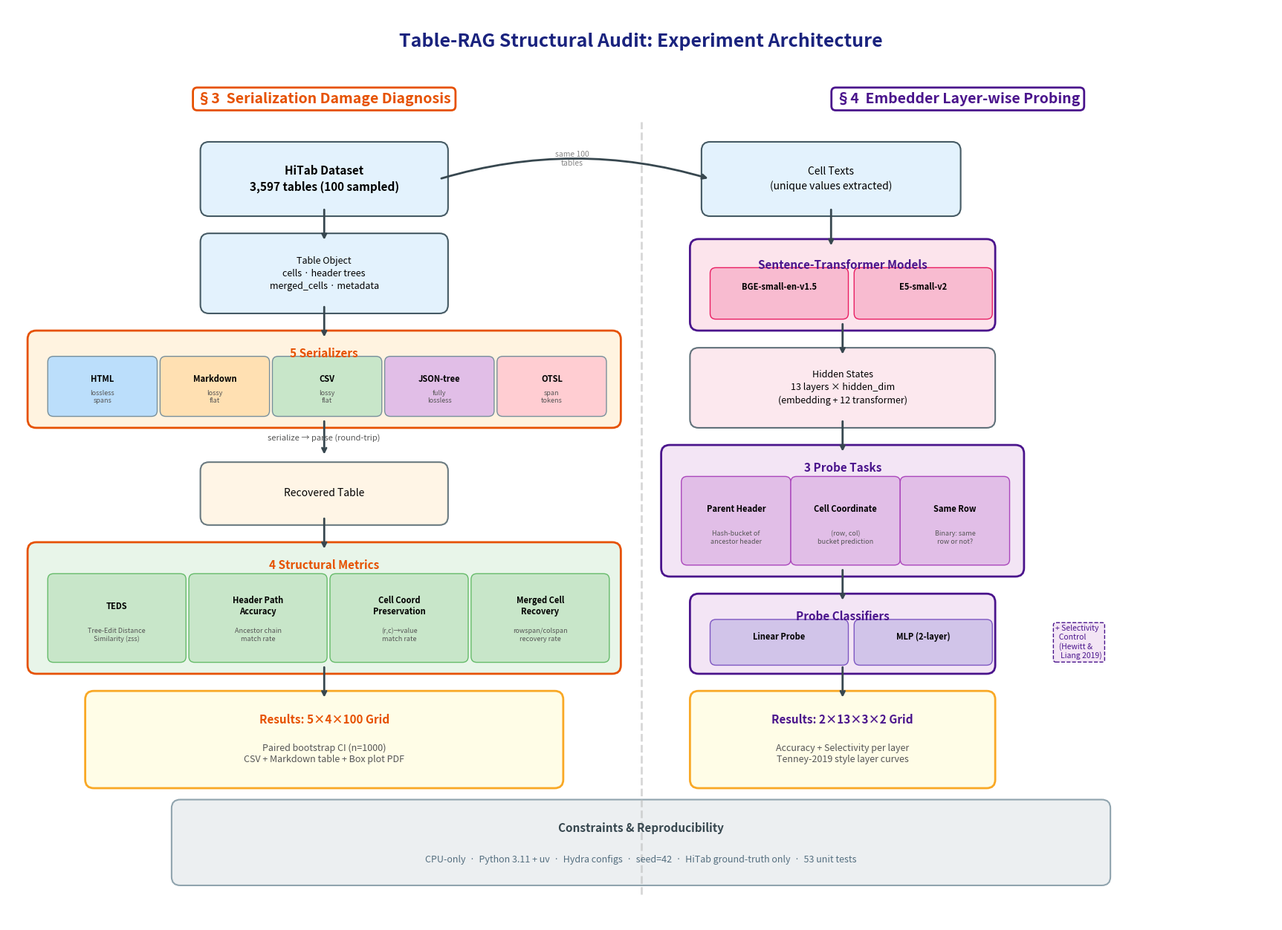

Reproduce this figure in Python. (Note: this script raises an exception after producing the figure.)
# SPDX-License-Identifier: MIT
"""Generate experiment architecture diagram."""

import matplotlib
matplotlib.use("Agg")
import matplotlib.pyplot as plt
from matplotlib.patches import FancyBboxPatch

fig, ax = plt.subplots(figsize=(22, 16))
ax.set_xlim(0, 22)
ax.set_ylim(0, 16)
ax.axis("off")
fig.patch.set_facecolor("white")

# Colors
C_DATA = "#E3F2FD"
C_SER = "#FFF3E0"
C_METRIC = "#E8F5E9"
C_PROBE = "#F3E5F5"
C_MODEL = "#FCE4EC"
C_RESULT = "#FFFDE7"
C_ARROW = "#37474F"
C_TITLE = "#1A237E"
C_SEC3 = "#E65100"
C_SEC4 = "#4A148C"


def box(x, y, w, h, text, color, fontsize=10, bold=False, border="#455A64", lw=1.5, alpha=1.0):
    rect = FancyBboxPatch(
        (x, y), w, h, boxstyle="round,pad=0.15",
        facecolor=color, edgecolor=border, linewidth=lw, alpha=alpha,
    )
    ax.add_patch(rect)
    weight = "bold" if bold else "normal"
    ax.text(
        x + w / 2, y + h / 2, text, ha="center", va="center",
        fontsize=fontsize, fontweight=weight, color="black", linespacing=1.4,
    )


def arrow(x1, y1, x2, y2, connectionstyle="arc3,rad=0"):
    ax.annotate(
        "", xy=(x2, y2), xytext=(x1, y1),
        arrowprops=dict(arrowstyle="->", color=C_ARROW, lw=2, connectionstyle=connectionstyle),
    )


def section_label(x, y, text, color):
    ax.text(
        x, y, text, fontsize=14, fontweight="bold", color=color, ha="center", va="center",
        bbox=dict(boxstyle="round,pad=0.3", facecolor="white", edgecolor=color, lw=2),
    )


def small_box(x, y, w, h, title, desc, face, edge):
    rect = FancyBboxPatch(
        (x, y), w, h, boxstyle="round,pad=0.1",
        facecolor=face, edgecolor=edge, linewidth=1,
    )
    ax.add_patch(rect)
    ax.text(x + w / 2, y + h * 0.65, title, ha="center", va="center", fontsize=8, fontweight="bold")
    if desc:
        ax.text(x + w / 2, y + h * 0.28, desc, ha="center", va="center", fontsize=6.5, color="#555")


# =====================================================================
# Title
# =====================================================================
ax.text(
    11, 15.4, "Table-RAG Structural Audit: Experiment Architecture",
    ha="center", va="center", fontsize=18, fontweight="bold", color=C_TITLE,
)

# Section labels
section_label(5.5, 14.4, "§3  Serialization Damage Diagnosis", C_SEC3)
section_label(16.5, 14.4, "§4  Embedder Layer-wise Probing", C_SEC4)

# Divider
ax.plot([11, 11], [0.5, 14.0], color="#BDBDBD", lw=2, ls="--", alpha=0.6)

# =====================================================================
# LEFT SIDE (§3)
# =====================================================================

# HiTab
box(3.5, 12.5, 4, 1, "HiTab Dataset\n3,597 tables (100 sampled)", C_DATA, 11, True)
arrow(5.5, 12.5, 5.5, 11.9)

# Table object
box(3.5, 10.8, 4, 1.1, "Table Object\ncells · header trees\nmerged_cells · metadata", C_DATA, 9)
arrow(5.5, 10.8, 5.5, 10.2)

# Serializers container
box(0.5, 8.8, 10, 1.4, "", C_SER, 9, border=C_SEC3, lw=2)
ax.text(5.5, 9.95, "5 Serializers", ha="center", va="center", fontsize=11, fontweight="bold", color=C_SEC3)

ser_data = [
    ("HTML", "#BBDEFB", "lossless\nspans"),
    ("Markdown", "#FFE0B2", "lossy\nflat"),
    ("CSV", "#C8E6C9", "lossy\nflat"),
    ("JSON-tree", "#E1BEE7", "fully\nlossless"),
    ("OTSL", "#FFCDD2", "span\ntokens"),
]
for i, (name, sc, sl) in enumerate(ser_data):
    small_box(0.8 + i * 1.95, 8.95, 1.7, 0.85, name, sl, sc, "#78909C")

# Round-trip label
arrow(5.5, 8.8, 5.5, 8.15)
ax.text(5.5, 8.47, "serialize → parse (round-trip)", ha="center", va="center", fontsize=8, color="#555")

# Recovered table
box(3.5, 7.1, 4, 0.8, "Recovered Table", C_SER, 10, alpha=0.8)
arrow(5.5, 7.1, 5.5, 6.5)

# Metrics container
box(0.5, 4.5, 10, 2.0, "", C_METRIC, 9, border=C_SEC3, lw=2)
ax.text(5.5, 6.25, "4 Structural Metrics", ha="center", va="center", fontsize=11, fontweight="bold", color=C_SEC3)

met_data = [
    ("TEDS", "Tree-Edit Distance\nSimilarity (zss)"),
    ("Header Path\nAccuracy", "Ancestor chain\nmatch rate"),
    ("Cell Coord\nPreservation", "(r,c)→value\nmatch rate"),
    ("Merged Cell\nRecovery", "rowspan/colspan\nrecovery rate"),
]
for i, (mname, mdesc) in enumerate(met_data):
    small_box(0.8 + i * 2.45, 4.65, 2.2, 1.35, mname, mdesc, "#C8E6C9", "#66BB6A")

# Results
arrow(5.5, 4.5, 5.5, 3.9)
box(1.5, 2.5, 8, 1.4, "", C_RESULT, 9, border="#F9A825", lw=2)
ax.text(5.5, 3.55, "Results: 5×4×100 Grid", ha="center", va="center", fontsize=11, fontweight="bold", color=C_SEC3)
ax.text(5.5, 2.95, "Paired bootstrap CI (n=1000)\nCSV + Markdown table + Box plot PDF", ha="center", va="center", fontsize=9, color="#555")

# =====================================================================
# RIGHT SIDE (§4)
# =====================================================================

# Shared data arrow
arrow(7.5, 13.0, 12.2, 13.0, connectionstyle="arc3,rad=-0.15")
ax.text(9.8, 13.35, "same 100\ntables", ha="center", va="center", fontsize=7.5, color="#888")

# Cell texts
box(12.2, 12.5, 4.2, 1, "Cell Texts\n(unique values extracted)", C_DATA, 10)
arrow(14.3, 12.5, 14.3, 11.8)

# Models container
box(12, 10.5, 5, 1.3, "", C_MODEL, 9, border=C_SEC4, lw=2)
ax.text(14.5, 11.5, "Sentence-Transformer Models", ha="center", va="center", fontsize=11, fontweight="bold", color=C_SEC4)
for i, mname in enumerate(["BGE-small-en-v1.5", "E5-small-v2"]):
    small_box(12.3 + i * 2.5, 10.65, 2.2, 0.7, mname, "", "#F8BBD0", "#E91E63")

arrow(14.5, 10.5, 14.5, 9.9)

# Hidden states
box(12, 8.8, 5, 1.1, "Hidden States\n13 layers × hidden_dim\n(embedding + 12 transformer)", C_MODEL, 9, alpha=0.85)
arrow(14.5, 8.8, 14.5, 8.2)

# Probe tasks container
box(11.5, 6.2, 6, 2.0, "", C_PROBE, 9, border=C_SEC4, lw=2)
ax.text(14.5, 7.95, "3 Probe Tasks", ha="center", va="center", fontsize=11, fontweight="bold", color=C_SEC4)

task_data = [
    ("Parent Header", "Hash-bucket of\nancestor header"),
    ("Cell Coordinate", "(row, col)\nbucket prediction"),
    ("Same Row", "Binary: same\nrow or not?"),
]
for i, (tname, tdesc) in enumerate(task_data):
    small_box(11.8 + i * 1.9, 6.35, 1.7, 1.35, tname, tdesc, "#E1BEE7", "#AB47BC")

arrow(14.5, 6.2, 14.5, 5.6)

# Classifiers container
box(12, 4.5, 5, 1.1, "", C_PROBE, 9, border=C_SEC4, lw=2)
ax.text(14.5, 5.35, "Probe Classifiers", ha="center", va="center", fontsize=11, fontweight="bold", color=C_SEC4)
for i, cname in enumerate(["Linear Probe", "MLP (2-layer)"]):
    small_box(12.3 + i * 2.5, 4.6, 2.2, 0.6, cname, "", "#D1C4E9", "#7E57C2")

# Selectivity note
ax.text(
    18.2, 4.9, "+ Selectivity\n  Control\n  (Hewitt &\n   Liang 2019)",
    ha="left", va="center", fontsize=7.5, color=C_SEC4, style="italic",
    bbox=dict(boxstyle="round,pad=0.3", facecolor="#F3E5F5", edgecolor=C_SEC4, lw=1, ls="--"),
)

arrow(14.5, 4.5, 14.5, 3.9)

# Results
box(12, 2.5, 5, 1.4, "", C_RESULT, 9, border="#F9A825", lw=2)
ax.text(14.5, 3.55, "Results: 2×13×3×2 Grid", ha="center", va="center", fontsize=11, fontweight="bold", color=C_SEC4)
ax.text(14.5, 2.95, "Accuracy + Selectivity per layer\nTenney-2019 style layer curves", ha="center", va="center", fontsize=9, color="#555")

# =====================================================================
# Bottom: constraints
# =====================================================================
box(3, 0.8, 16, 1.2, "", "#ECEFF1", 9, border="#90A4AE", lw=1.5)
ax.text(11, 1.65, "Constraints & Reproducibility", ha="center", va="center", fontsize=11, fontweight="bold", color="#37474F")
ax.text(
    11, 1.1,
    "CPU-only  ·  Python 3.11 + uv  ·  Hydra configs  ·  seed=42  ·  HiTab ground-truth only  ·  53 unit tests",
    ha="center", va="center", fontsize=9, color="#546E7F",
)

fig.savefig("results/figures/architecture_diagram.png", dpi=200, bbox_inches="tight", facecolor="white")
plt.close(fig)
print("Saved architecture_diagram.png")
